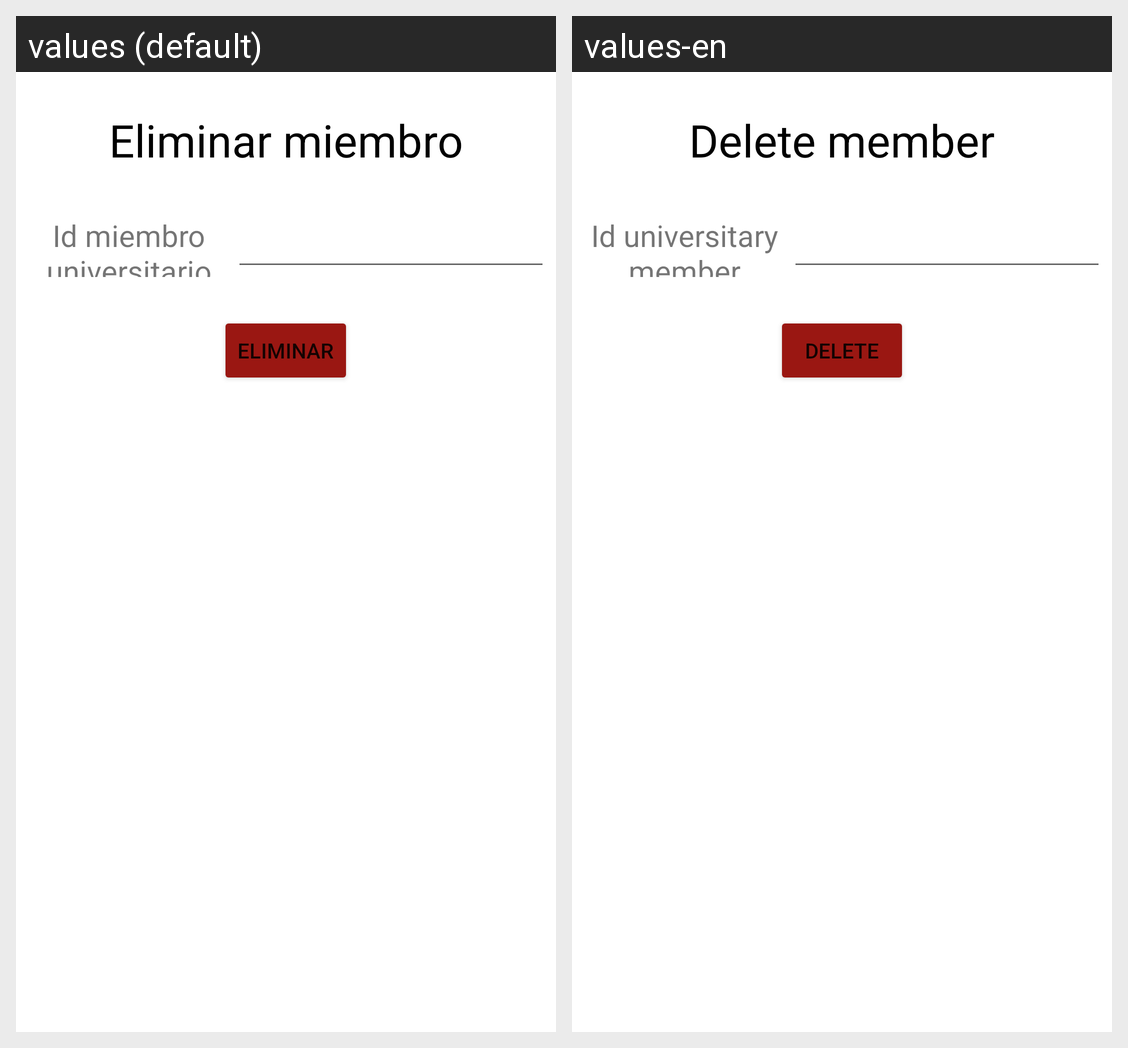

The Android screen above is rendered under two locales of the same app. Produce the string resources it draws, with the default and per-locale values.
Android screen res/layout/activity_eliminar_miembro_universitario.xml rendered under 2 locales, left to right: values (default), values-en. Device: Nexus 5 (rendered at 1080×1920; each locale shown at half size, 540×960, under a caption strip naming it); theme Theme.App_proyecto01.
Strings drawn on this screen, with the default value and each locale's value (text and hints the layout hard-codes, and strings that could not be matched under every locale, appear in the picture but are not listed):

eliminarMiembro
  values: Eliminar miembro
  values-en: Delete member

idMiembroUniversitario
  values: Id miembro universitario
  values-en: Id universitary member

eliminar
  values: Eliminar
  values-en: Delete
